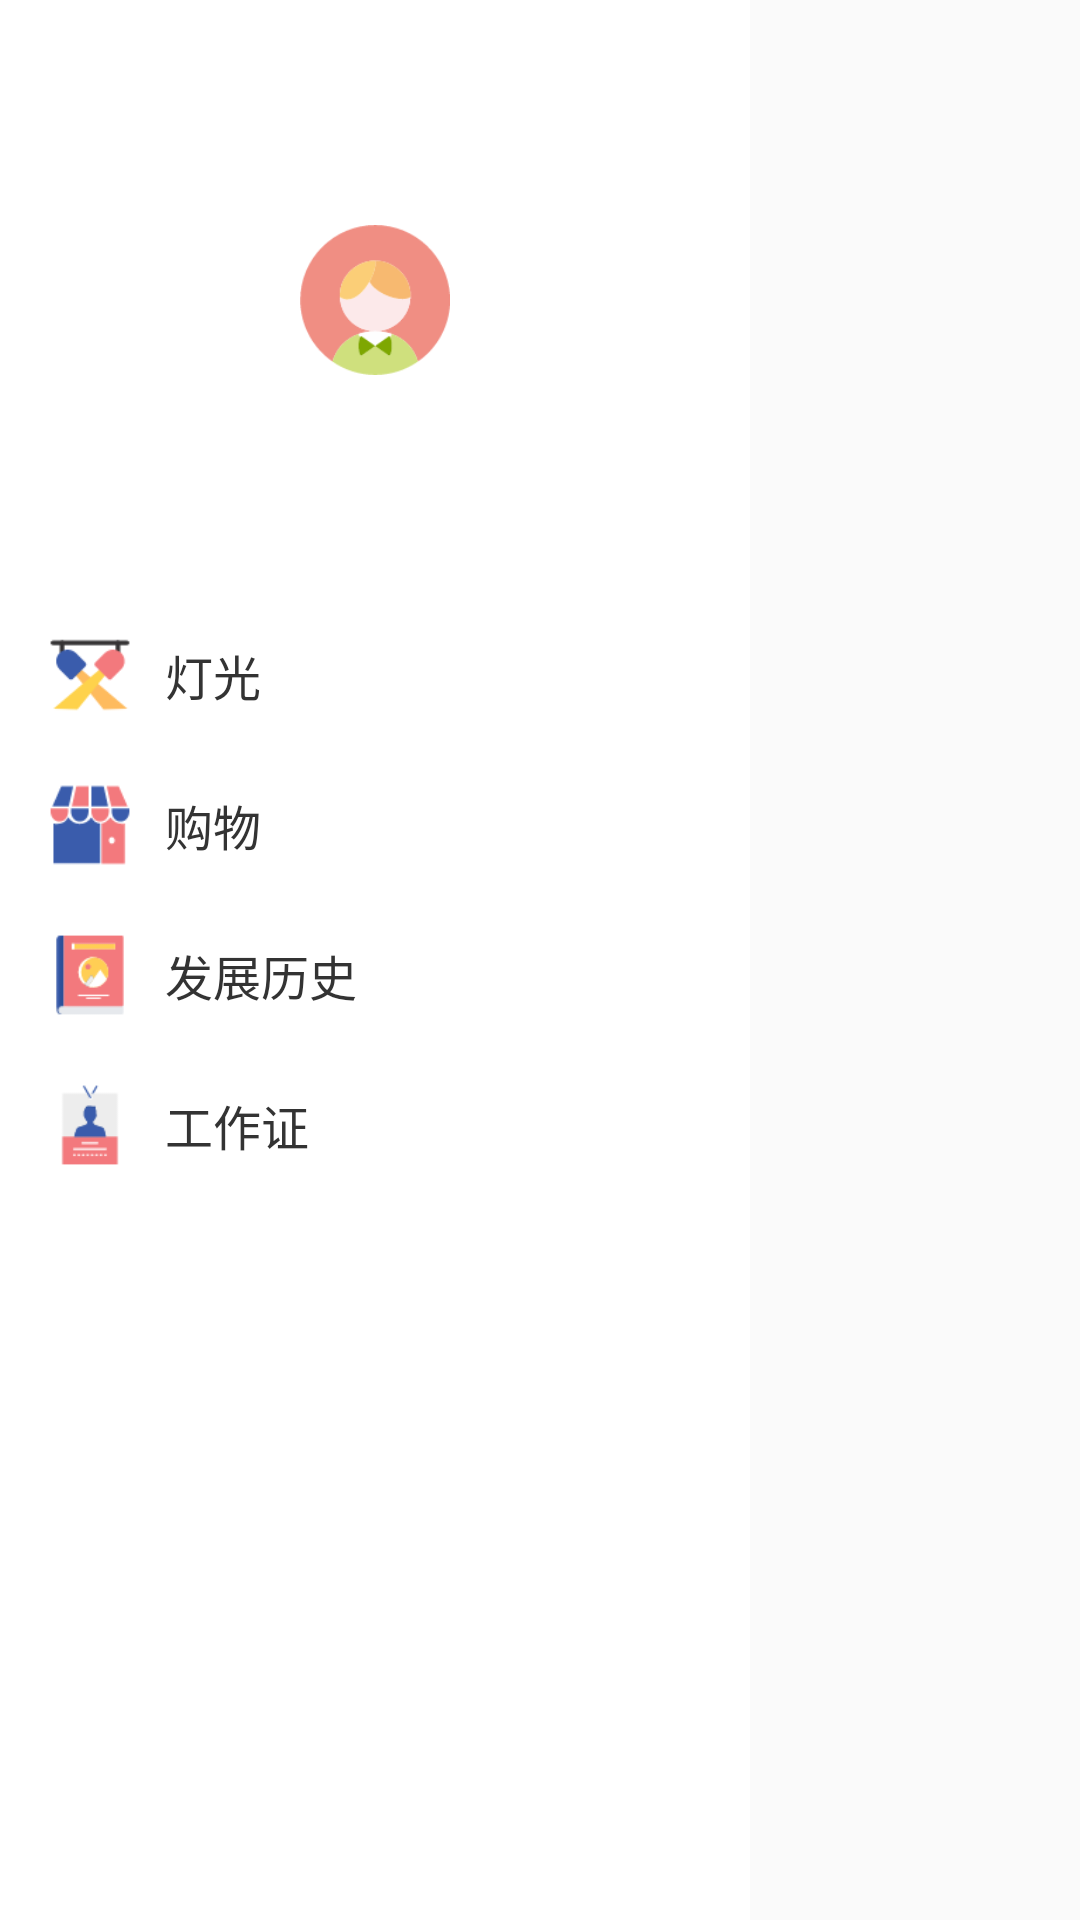

Reconstruct the res/layout file that produces this screen, plus the resources it refers to.
<!-- AndroidManifest.xml: application theme AppTheme -->
<!-- res/layout/silide_menu_layout.xml -->
<?xml version="1.0" encoding="utf-8"?>
<RelativeLayout
    xmlns:android="http://schemas.android.com/apk/res/android"
    android:layout_width="match_parent"
    android:layout_height="match_parent"
    android:id="@+id/rl_left"
    android:clickable="true"
    >
    <LinearLayout
        android:layout_width="250dp"
        android:layout_height="match_parent"
        android:orientation="vertical"
        android:background="@color/white"
        >
        <RelativeLayout
            android:layout_width="match_parent"
            android:layout_height="200dp"
            android:background="@drawable/bg_two"
            >
            <ImageView
                android:id="@+id/iv_head"
                android:layout_width="50dp"
                android:layout_height="50dp"
                android:src="@drawable/head_icon"
                android:layout_centerInParent="true"
                android:scaleType="centerCrop"
                />
        </RelativeLayout>

        <LinearLayout
            android:id="@+id/ll_menu1"
            android:layout_width="match_parent"
            android:layout_height="50dp"
            android:background="?android:selectableItemBackground"
            android:orientation="horizontal"
            android:paddingStart="15dp"
            android:gravity="center_vertical"
            >
            <ImageView
                android:layout_width="30dp"
                android:layout_height="30dp"
                android:src="@drawable/light_icon"
                android:layout_marginRight="10dp"
                />
            <TextView
                android:layout_width="wrap_content"
                android:layout_height="wrap_content"
                android:text="灯光"
                android:textSize="@dimen/text_mid_dimen"
                android:textColor="@color/text_black"
                />
        </LinearLayout>

        <LinearLayout
            android:id="@+id/ll_menu2"
            android:layout_width="match_parent"
            android:layout_height="50dp"
            android:background="?android:selectableItemBackground"
            android:orientation="horizontal"
            android:paddingStart="15dp"
            android:gravity="center_vertical"
            >
            <ImageView
                android:layout_width="30dp"
                android:layout_height="30dp"
                android:src="@drawable/shop_icon"
                android:layout_marginRight="10dp"
                />
            <TextView
                android:layout_width="wrap_content"
                android:layout_height="wrap_content"
                android:text="购物"
                android:textSize="@dimen/text_mid_dimen"
                android:textColor="@color/text_black"
                />
        </LinearLayout>

        <LinearLayout
            android:id="@+id/ll_menu3"
            android:layout_width="match_parent"
            android:layout_height="50dp"
            android:background="?android:selectableItemBackground"
            android:orientation="horizontal"
            android:paddingStart="15dp"
            android:gravity="center_vertical"
            >
            <ImageView
                android:layout_width="30dp"
                android:layout_height="30dp"
                android:src="@drawable/develop_icon"
                android:layout_marginRight="10dp"
                />
            <TextView
                android:layout_width="wrap_content"
                android:layout_height="wrap_content"
                android:text="发展历史"
                android:textSize="@dimen/text_mid_dimen"
                android:textColor="@color/text_black"
                />
        </LinearLayout>

        <LinearLayout
            android:id="@+id/ll_menu4"
            android:layout_width="match_parent"
            android:layout_height="50dp"
            android:background="?android:selectableItemBackground"
            android:orientation="horizontal"
            android:paddingStart="15dp"
            android:gravity="center_vertical"
            >
            <ImageView
                android:layout_width="30dp"
                android:layout_height="30dp"
                android:src="@drawable/work_card_icon"
                android:layout_marginRight="10dp"
                />
            <TextView
                android:layout_width="wrap_content"
                android:layout_height="wrap_content"
                android:text="工作证"
                android:textSize="@dimen/text_mid_dimen"
                android:textColor="@color/text_black"
                />
        </LinearLayout>
    </LinearLayout>
</RelativeLayout>
<!-- resources referenced by this layout -->
<resources>
  <color name="text_black">#333333</color>
  <color name="white">#ffffff</color>
  <dimen name="text_mid_dimen">16sp</dimen>
  <!-- drawable develop_icon: png bitmap (drawable-xhdpi, 845 bytes) -->
  <!-- drawable head_icon: png bitmap (drawable-xhdpi, 1867 bytes) -->
  <!-- drawable light_icon: png bitmap (drawable-xhdpi, 1167 bytes) -->
  <!-- drawable shop_icon: png bitmap (drawable-xhdpi, 866 bytes) -->
  <!-- drawable work_card_icon: png bitmap (drawable-xhdpi, 745 bytes) -->
  <style name="AppTheme" parent="Theme.AppCompat.Light.NoActionBar">
          
          <item name="colorPrimary">@color/colorPrimary</item>
          <item name="colorPrimaryDark">@color/colorPrimaryDark</item>
          <item name="colorAccent">@color/colorAccent</item>
  
          
      </style>
  <color name="colorPrimary">#3F51B5</color>
  <color name="colorPrimaryDark">#303F9F</color>
  <color name="colorAccent">#FF4081</color>
</resources>
